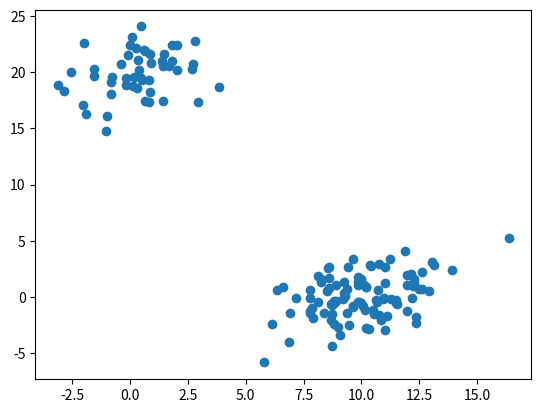
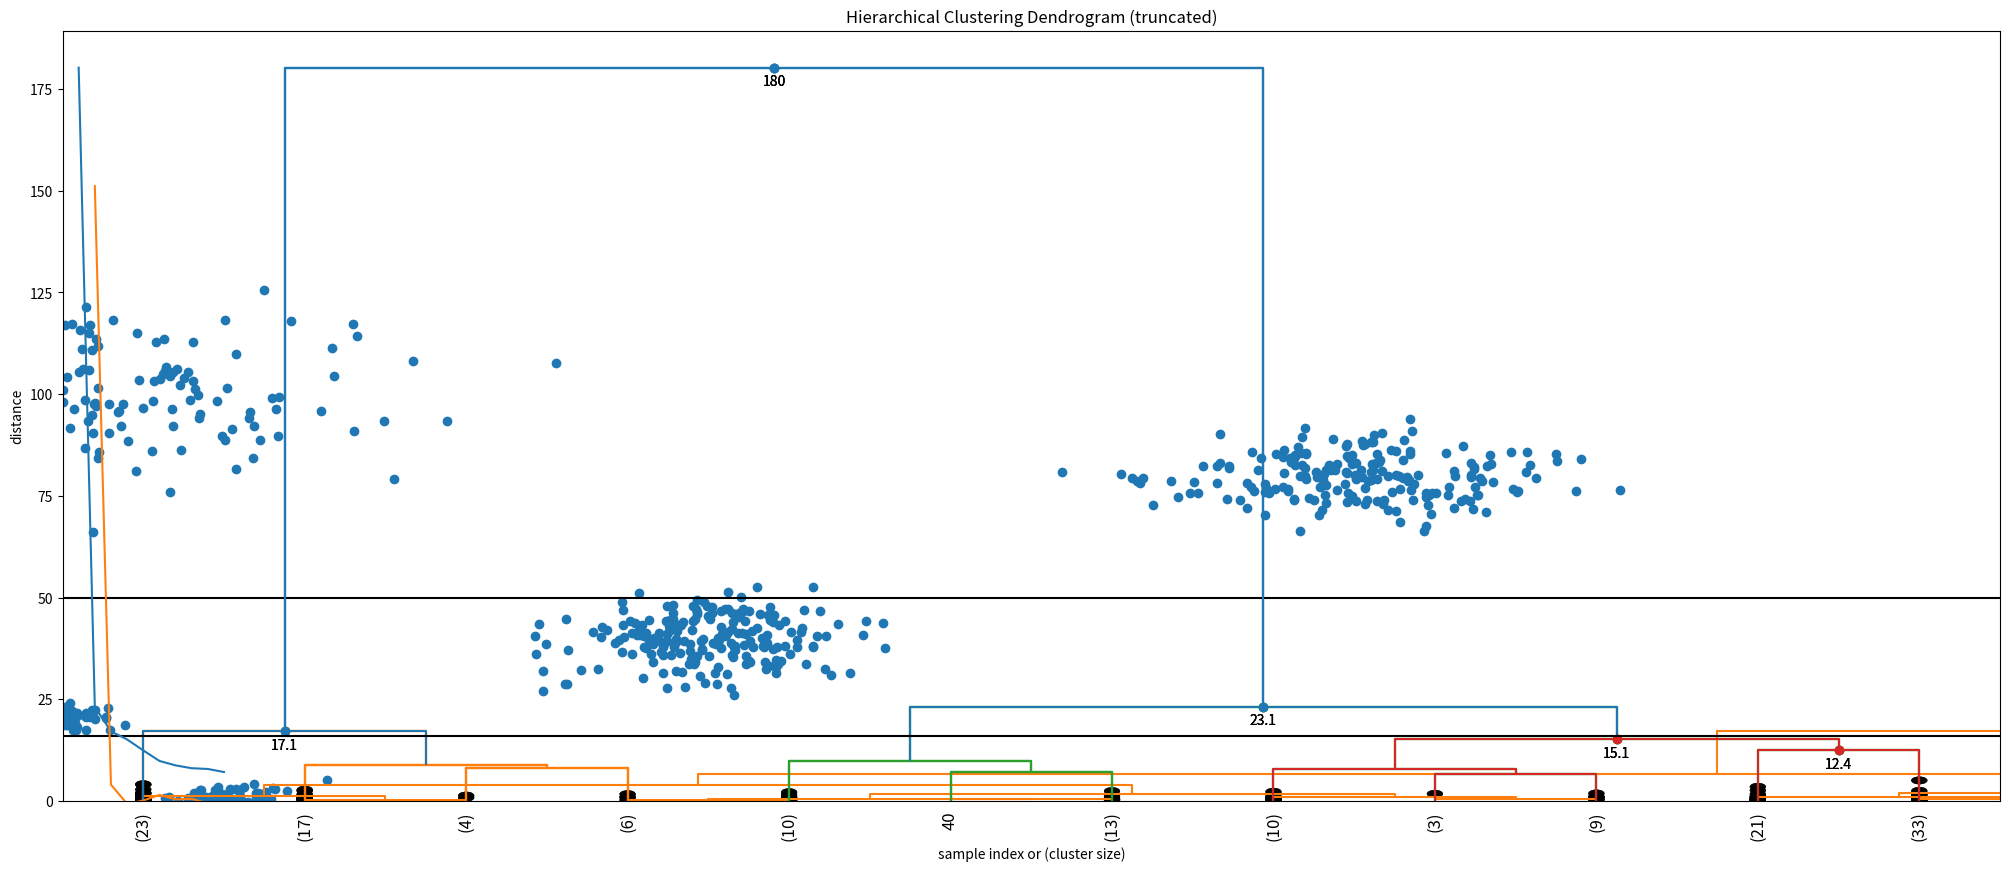
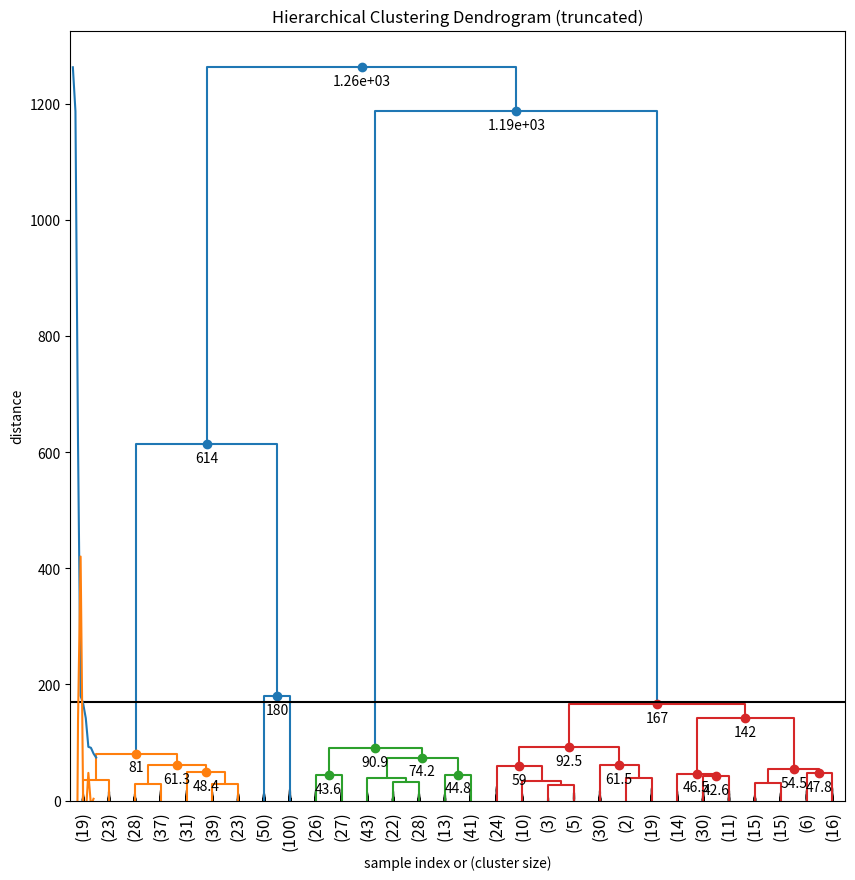
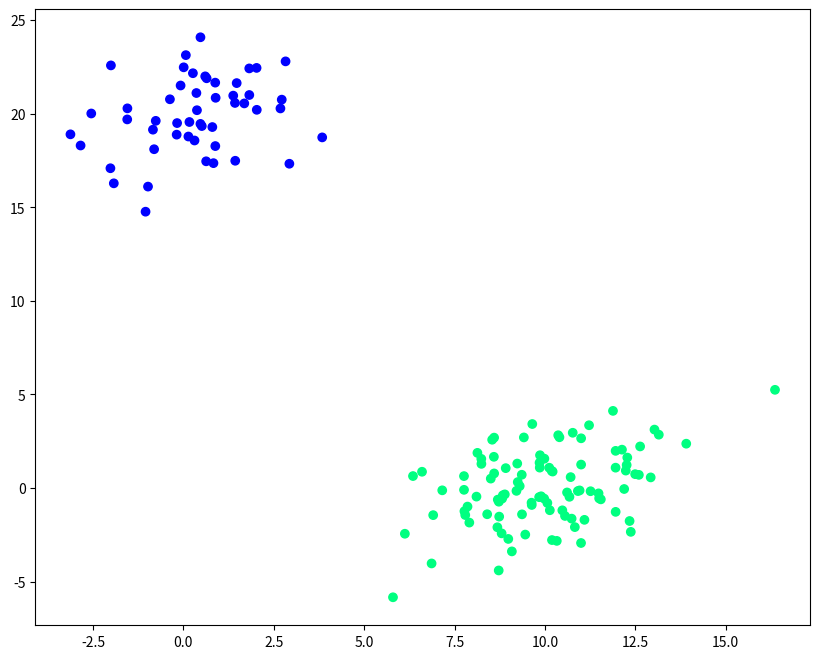

Source code (Python) for these figures, in order:
# -*- coding: utf-8 -*-
from matplotlib import pyplot as plt
from scipy.cluster.hierarchy import dendrogram, linkage
import numpy as np

# generate two clusters: a with 100 points, b with 50:
np.random.seed(4711)  # for repeatability of this tutorial
a = np.random.multivariate_normal([10, 0], [[3, 1], [1, 4]], size=[100,])
b = np.random.multivariate_normal([0, 20], [[3, 1], [1, 4]], size=[50,])
X = np.concatenate((a, b),)
print(X.shape)  # 150 samples with 2 dimensions
plt.scatter(X[:,0], X[:,1])
plt.show()

# generate the linkage matrix
Z = linkage(X, 'ward')

from scipy.cluster.hierarchy import cophenet
from scipy.spatial.distance import pdist

c, coph_dists = cophenet(Z, pdist(X))
print('Cophenetic Correlation Coefficient:',c)

# calculate full dendrogram
plt.figure(figsize=(25, 10))
plt.title('Hierarchical Clustering Dendrogram')
plt.xlabel('Sample Index')
plt.ylabel('Distance')
dendrogram(
    Z,
    leaf_rotation=90.,  # rotates the x axis labels
    leaf_font_size=8.,  # font size for the x axis labels
)
plt.show()


plt.title('Hierarchical Clustering Dendrogram (truncated)')
plt.xlabel('sample index')
plt.ylabel('distance')
dendrogram(
    Z,
    truncate_mode='lastp',  # show only the last p merged clusters
    p=12,  # show only the last p merged clusters
    show_leaf_counts=False,  # otherwise numbers in brackets are counts
    leaf_rotation=90.,
    leaf_font_size=12.,
    show_contracted=True,  # to get a distribution impression in truncated branches
)
plt.show()

plt.title('Hierarchical Clustering Dendrogram (truncated)')
plt.xlabel('sample index or (cluster size)')
plt.ylabel('distance')
dendrogram(
    Z,
    truncate_mode='lastp',  # show only the last p merged clusters
    p=12,  # show only the last p merged clusters
    leaf_rotation=90.,
    leaf_font_size=12.,
    show_contracted=True,  # to get a distribution impression in truncated branches
)
plt.show()


#####################################################################

def fancy_dendrogram(*args, **kwargs):
    max_d = kwargs.pop('max_d', None)
    if max_d and 'color_threshold' not in kwargs:
        kwargs['color_threshold'] = max_d
    annotate_above = kwargs.pop('annotate_above', 0)

    ddata = dendrogram(*args, **kwargs)

    if not kwargs.get('no_plot', False):
        plt.title('Hierarchical Clustering Dendrogram (truncated)')
        plt.xlabel('sample index or (cluster size)')
        plt.ylabel('distance')
        for i, d, c in zip(ddata['icoord'], ddata['dcoord'], ddata['color_list']):
            x = 0.5 * sum(i[1:3])
            y = d[1]
            if y > annotate_above:
                plt.plot(x, y, 'o', c=c)
                plt.annotate("%.3g" % y, (x, y), xytext=(0, -5),
                             textcoords='offset points',
                             va='top', ha='center')
        if max_d:
            plt.axhline(y=max_d, c='k')
    return ddata

fancy_dendrogram(
    Z,
    truncate_mode='lastp',
    p=12,
    leaf_rotation=90.,
    leaf_font_size=12.,
    show_contracted=True,
    annotate_above=10,  # useful in small plots so annotations don't overlap
)
plt.show()

# set cut-off to 50
max_d = 50  # max_d as in max_distance

fancy_dendrogram(
    Z,
    truncate_mode='lastp',
    p=12,
    leaf_rotation=90.,
    leaf_font_size=12.,
    show_contracted=True,
    annotate_above=10,
    max_d=max_d,  # plot a horizontal cut-off line
)
plt.show()

fancy_dendrogram(
    Z,
    truncate_mode='lastp',
    p=12,
    leaf_rotation=90.,
    leaf_font_size=12.,
    show_contracted=True,
    annotate_above=10,
    max_d=16,
)
plt.show()



from scipy.cluster.hierarchy import inconsistent

depth = 5
incons = inconsistent(Z, depth)
print(incons[-10:])

depth = 3
incons = inconsistent(Z, depth)
print(incons[-10:])

last = Z[-10:, 2]
last_rev = last[::-1]
idxs = np.arange(1, len(last) + 1)
plt.plot(idxs, last_rev)

acceleration = np.diff(last, 2)  # 2nd derivative of the distances
acceleration_rev = acceleration[::-1]
plt.plot(idxs[:-2] + 1, acceleration_rev)
plt.show()
k = acceleration_rev.argmax() + 2  
print ("Clusters:", k)

c = np.random.multivariate_normal([40, 40], [[20, 1], [1, 30]], size=[200,])
d = np.random.multivariate_normal([80, 80], [[30, 1], [1, 30]], size=[200,])
e = np.random.multivariate_normal([0, 100], [[100, 1], [1, 100]], size=[200,])
X2 = np.concatenate((X, c, d, e),)
plt.scatter(X2[:,0], X2[:,1])
plt.show()

Z2 = linkage(X2, 'ward')
plt.figure(figsize=(10,10))
fancy_dendrogram(
    Z2,
    truncate_mode='lastp',
    p=30,
    leaf_rotation=90.,
    leaf_font_size=12.,
    show_contracted=True,
    annotate_above=40,
    max_d=170,
)
plt.show()

last = Z2[-10:, 2]
last_rev = last[::-1]
idxs = np.arange(1, len(last) + 1)
plt.plot(idxs, last_rev)

acceleration = np.diff(last, 2)  # 2nd derivative of the distances
acceleration_rev = acceleration[::-1]
plt.plot(idxs[:-2] + 1, acceleration_rev)
plt.show()
k = acceleration_rev.argmax() + 2  
print ("Clusters:", k)

print (inconsistent(Z2, 5)[-10:])

from scipy.cluster.hierarchy import fcluster
max_d = 50
clusters = fcluster(Z, max_d, criterion='distance')
print(clusters)

k=2
clusters2 = fcluster(Z, k, criterion='maxclust')
print(clusters2)

from scipy.cluster.hierarchy import fcluster
fcluster(Z, 8, depth=10)

plt.figure(figsize=(10, 8))
plt.scatter(X[:,0], X[:,1], c=clusters, cmap='winter')  
plt.show()